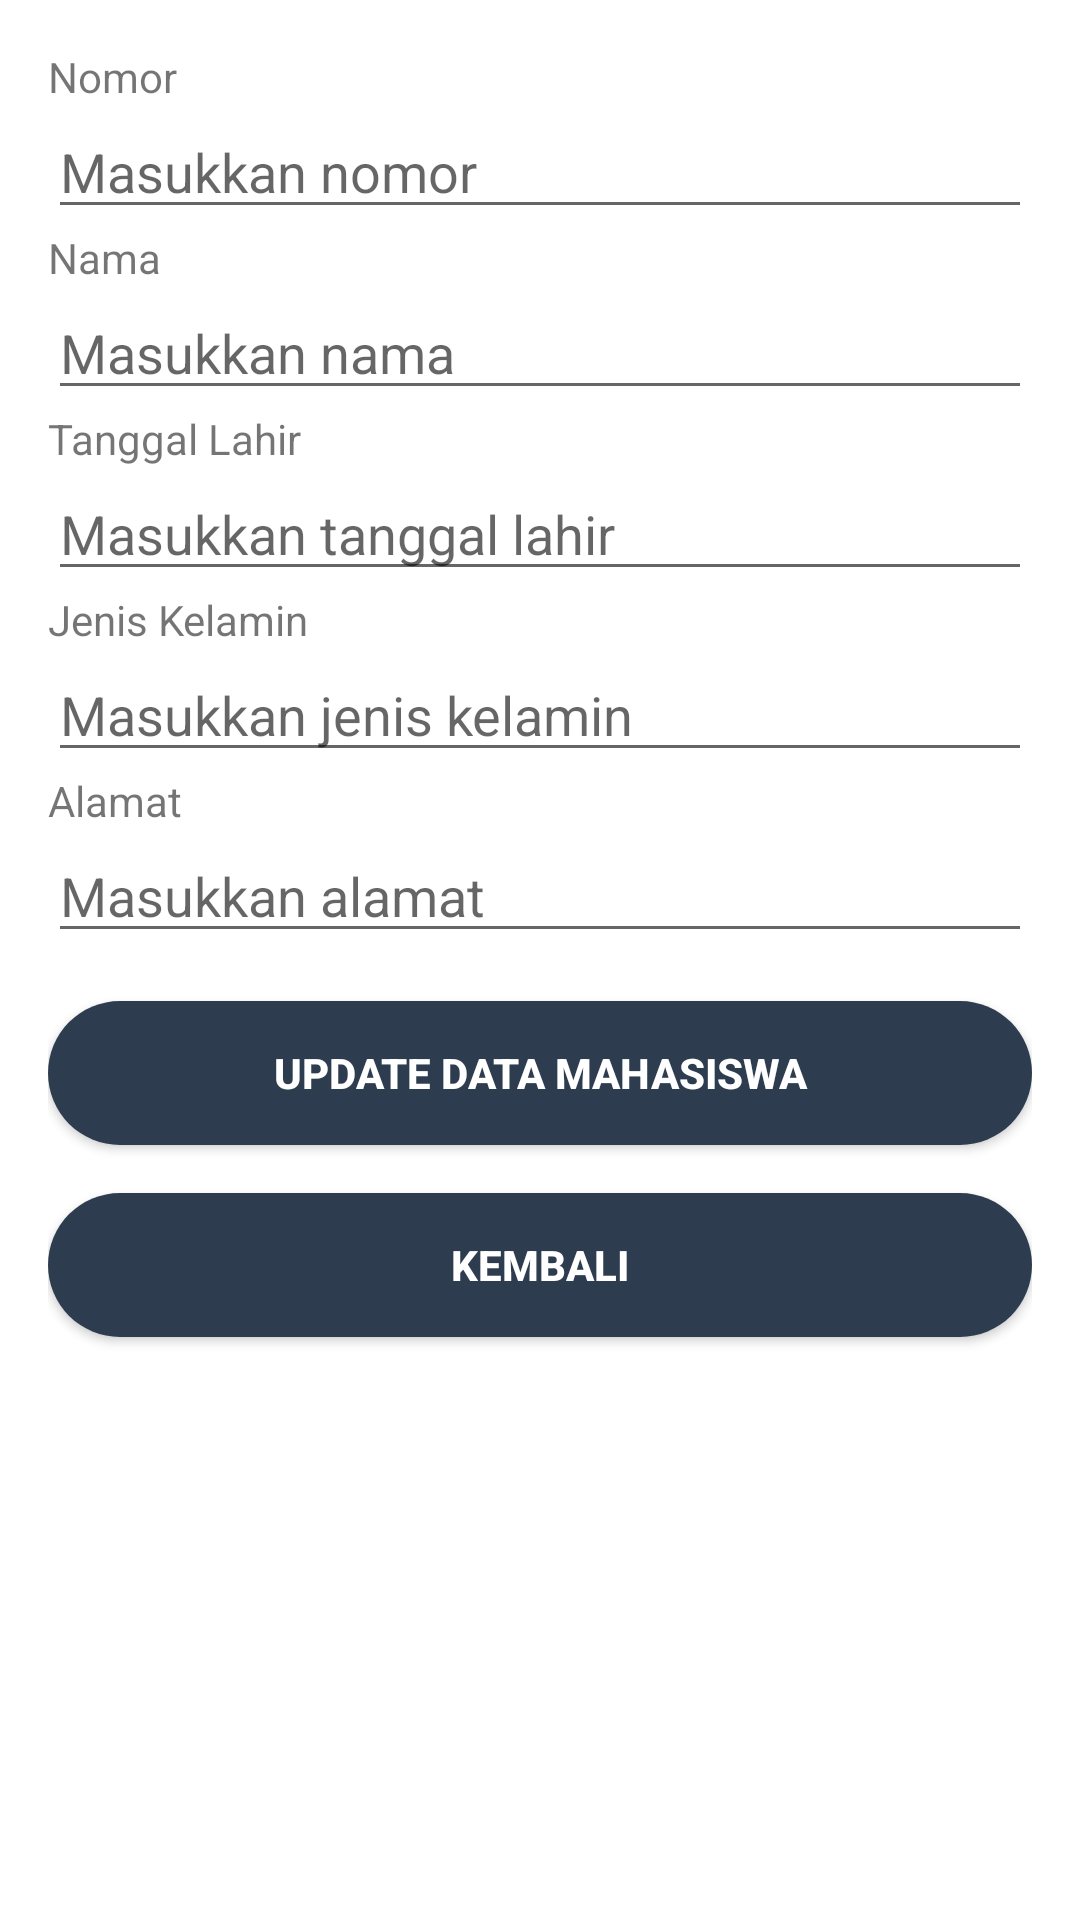

Reconstruct the res/layout file that produces this screen, plus the resources it refers to.
<!-- AndroidManifest.xml: application theme Theme.IqbalSertifikasi -->
<!-- res/layout/activity_update_biodata.xml -->
<?xml version="1.0" encoding="utf-8"?>
<LinearLayout
    xmlns:android="http://schemas.android.com/apk/res/android"
    android:layout_width="match_parent"
    android:layout_height="match_parent"
    android:orientation="vertical"
    android:padding="16dp">

    <TextView
        android:id="@+id/textView1"
        android:layout_width="match_parent"
        android:layout_height="wrap_content"
        android:text="Nomor"/>

    <EditText
        android:id="@+id/editText1"
        android:layout_width="match_parent"
        android:layout_height="wrap_content"
        android:hint="Masukkan nomor"/>

    <TextView
        android:id="@+id/textView2"
        android:layout_width="match_parent"
        android:layout_height="wrap_content"
        android:text="Nama"/>

    <EditText
        android:id="@+id/editText2"
        android:layout_width="match_parent"
        android:layout_height="wrap_content"
        android:hint="Masukkan nama"/>

    <TextView
        android:id="@+id/textView3"
        android:layout_width="match_parent"
        android:layout_height="wrap_content"
        android:text="Tanggal Lahir"/>

    <EditText
        android:id="@+id/editText3"
        android:layout_width="match_parent"
        android:layout_height="wrap_content"
        android:hint="Masukkan tanggal lahir"/>

    <TextView
        android:id="@+id/textView4"
        android:layout_width="match_parent"
        android:layout_height="wrap_content"
        android:text="Jenis Kelamin"/>

    <EditText
        android:id="@+id/editText4"
        android:layout_width="match_parent"
        android:layout_height="wrap_content"
        android:hint="Masukkan jenis kelamin"/>

    <TextView
        android:id="@+id/textView5"
        android:layout_width="match_parent"
        android:layout_height="wrap_content"
        android:text="Alamat"/>

    <EditText
        android:id="@+id/editText5"
        android:layout_width="match_parent"
        android:layout_height="wrap_content"
        android:hint="Masukkan alamat"/>

    <androidx.appcompat.widget.AppCompatButton
        android:id="@+id/button1"
        android:layout_width="match_parent"
        android:layout_height="wrap_content"
        android:layout_marginTop="16dp"
        android:background="@drawable/shapebutton"
        android:backgroundTint="@color/navy"
        android:textColor="@color/white"
        android:textStyle="bold"
        android:textSize="14sp"
        android:text="Update Data Mahasiswa"/>

    <androidx.appcompat.widget.AppCompatButton
        android:id="@+id/button2"
        android:layout_width="match_parent"
        android:layout_height="wrap_content"
        android:layout_marginTop="16dp"
        android:background="@drawable/shapebutton"
        android:backgroundTint="@color/navy"
        android:textColor="@color/white"
        android:textStyle="bold"
        android:textSize="14sp"
        android:text="Kembali"/>

</LinearLayout>
<!-- resources referenced by this layout -->
<resources>
  <color name="navy">#2D3D4F</color>
  <color name="white">#FFFFFFFF</color>
  <!-- drawable shapebutton (drawable) -->
  <?xml version="1.0" encoding="utf-8"?>
  <shape xmlns:android="http://schemas.android.com/apk/res/android">
  
      <solid
          android:color = "@color/white"
          />
      <corners
          android:radius = "50dp"
          />
  
  </shape>
  <style name="Theme.IqbalSertifikasi" parent="Theme.MaterialComponents.DayNight.DarkActionBar">
          
          <item name="colorPrimary">@color/secondary</item>
          <item name="colorPrimaryVariant">@color/secondary</item>
          <item name="colorOnPrimary">@color/white</item>
          
          <item name="colorSecondary">@color/teal_200</item>
          <item name="colorSecondaryVariant">@color/teal_700</item>
          <item name="colorOnSecondary">@color/secondary</item>
          
          <item name="android:statusBarColor" tools:targetApi="l">?attr/colorPrimaryVariant</item>
          
      </style>
  <color name="secondary">#FF815E</color>
  <color name="teal_200">#FF03DAC5</color>
  <color name="teal_700">#FF018786</color>
</resources>
